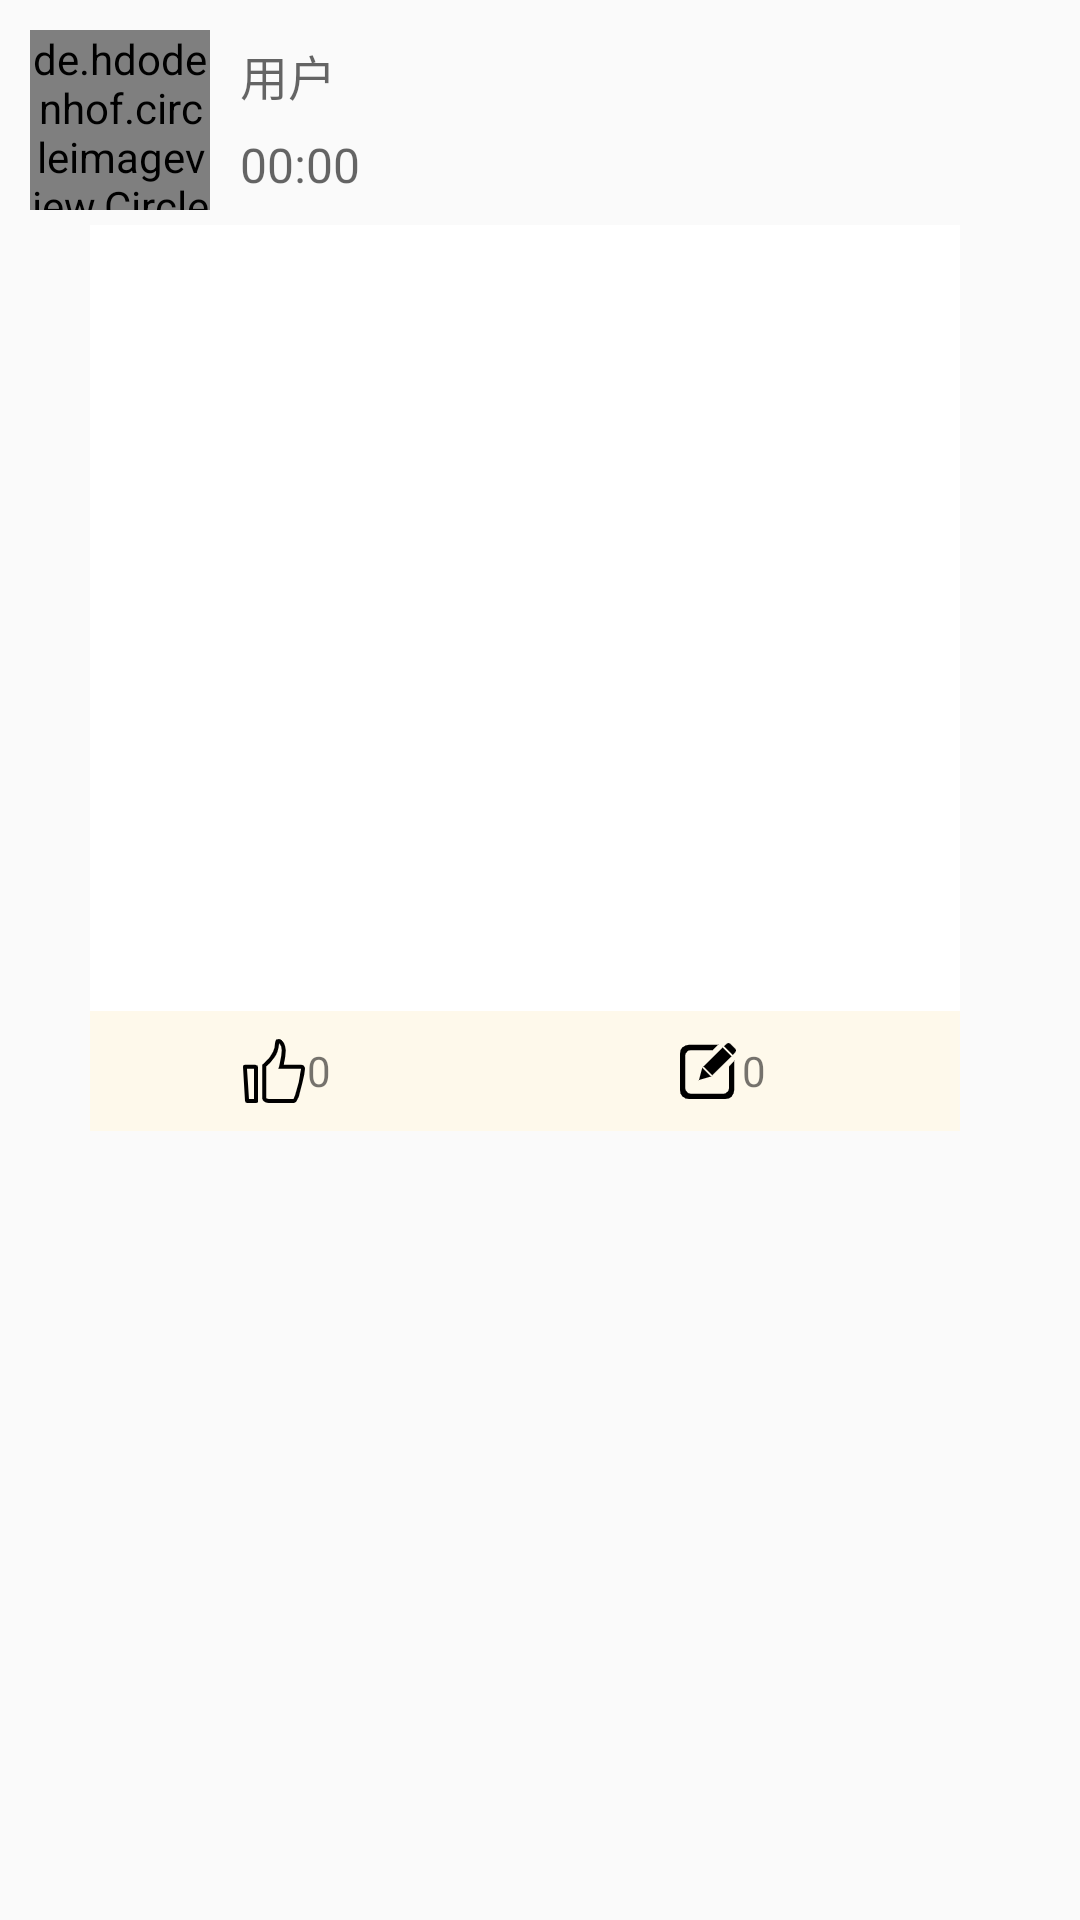

This screen was rendered from an Android layout file. Write that file and the resources it references.
<!-- AndroidManifest.xml: application theme Theme.AppCompat.Light.NoActionBar -->
<!-- res/layout/adapter_fragment_discover_recycler_item.xml -->
<?xml version="1.0" encoding="utf-8"?>
<LinearLayout
    xmlns:android="http://schemas.android.com/apk/res/android"
    android:layout_width="match_parent"
    android:layout_height="wrap_content"
    android:orientation="vertical"
    android:paddingStart="10dp"
    android:paddingEnd="20dp"
    android:layout_marginTop="10dp">

        <LinearLayout
            android:layout_width="match_parent"
            android:layout_height="60dp"
            android:orientation="horizontal"
            android:layout_marginTop="10dp"
            android:gravity="center_vertical">

            <de.hdodenhof.circleimageview.CircleImageView
                android:layout_width="60dp"
                android:layout_height="match_parent"
                android:id="@+id/discover_headimage"
                android:scaleType="centerCrop" />

            <LinearLayout
                android:layout_width="0dp"
                android:layout_height="match_parent"
                android:orientation="vertical"
                android:layout_marginLeft="10dp"
                android:layout_weight="7">

                <TextView
                    android:layout_width="wrap_content"
                    android:layout_height="0dp"
                    android:textSize="@dimen/smallSize"
                    android:hint="用户"
                    android:id="@+id/discover_name"
                    android:layout_weight="1"
                    android:gravity="center"
                    android:textColor="@color/colorBlack"/>

                <TextView
                    android:layout_width="wrap_content"
                    android:layout_height="0dp"
                    android:textSize="@dimen/smallSize"
                    android:hint="00:00"
                    android:layout_weight="1"
                    android:gravity="center"
                    android:id="@+id/discover_time"/>
            </LinearLayout>







        </LinearLayout>

        <LinearLayout
            android:layout_width="match_parent"
            android:layout_height="wrap_content"
            android:orientation="vertical"
            android:layout_marginStart="20dp"
            android:layout_marginTop="5dp"
            android:layout_marginEnd="20dp"
            android:background="@color/colorWhite"
            android:id="@+id/discover_ll">

            <ImageView
                android:layout_width="match_parent"
                android:layout_height="170dp"
                android:scaleType="centerCrop"
                android:id="@+id/discover_image"
                android:layout_gravity="center_horizontal" />

            <TextView
                android:layout_width="match_parent"
                android:layout_height="wrap_content"
                android:gravity="center"
                android:id="@+id/discover_content"
                android:textSize="@dimen/normalSize"
                android:layout_marginTop="@dimen/commonPadding"
                android:textColor="@color/colorBlack"
                android:layout_marginStart="@dimen/largerPadding"
                android:layout_marginEnd="@dimen/largerPadding"/>

            <TextView
                android:layout_width="match_parent"
                android:layout_height="55dp"
                android:gravity="center"
                android:id="@+id/discover_author"
                android:textSize="@dimen/normalSize"
                android:layout_marginStart="@dimen/largerPadding"
                android:layout_marginEnd="@dimen/largerPadding"/>

            <LinearLayout
                android:layout_width="match_parent"
                android:layout_height="40dp"
                android:orientation="horizontal"
                android:background="@color/colorYellowTint">

                <ImageView
                    android:layout_width="0dp"
                    android:layout_height="match_parent"
                    android:layout_weight="1"
                    android:src="@mipmap/ic_discover_star2"
                    android:scaleType="center"
                    android:id="@+id/discover_star"
                    android:paddingLeft="50dp"/>

                <TextView
                    android:layout_width="0dp"
                    android:layout_height="match_parent"
                    android:layout_weight="1"
                    android:id="@+id/discover_starnum"
                    android:gravity="center_vertical"
                    android:text="0" />

                <ImageView
                    android:layout_width="0dp"
                    android:layout_height="match_parent"
                    android:layout_weight="1"
                    android:text="0"
                    android:gravity="center"
                    android:id="@+id/discover_comment"
                    android:src="@mipmap/ic_discover_comment"
                    android:scaleType="center"
                    android:paddingLeft="50dp"/>

                <TextView
                    android:layout_width="0dp"
                    android:layout_height="match_parent"
                    android:layout_weight="1"
                    android:text="0"
                    android:gravity="center_vertical"
                    android:id="@+id/discover_comment_commentnum"/>


            </LinearLayout>
        </LinearLayout>

    <LinearLayout
        android:layout_width="match_parent"
        android:layout_height="50dp"
        android:orientation="horizontal"
        android:visibility="gone"
        android:id="@+id/discover_flushll">

        <View
            android:layout_width="0dp"
            android:layout_height="match_parent"
            android:layout_weight="5"/>

        <ImageButton
            android:layout_width="0dp"
            android:layout_height="50dp"
            android:layout_weight="2"
            android:id="@+id/discover_hide"
            android:textSize="@dimen/normalSize"
            android:src="@mipmap/ic_flush"
            android:textColor="@color/colorGrayDark"
            android:gravity="center"
            android:background="@color/colorGrayTint" />

        <View
            android:layout_width="0dp"
            android:layout_height="match_parent"
            android:layout_weight="5"/>
    </LinearLayout>

</LinearLayout>
<!-- resources referenced by this layout -->
<resources>
  <color name="colorBlack">#000000</color>
  <color name="colorGrayDark">#b9b2b2</color>
  <color name="colorGrayTint">#efefef</color>
  <color name="colorWhite">#ffffff</color>
  <color name="colorYellowTint">#fef9eb</color>
  <dimen name="commonPadding">10dp</dimen>
  <dimen name="largerPadding">15dp</dimen>
  <dimen name="normalSize">20sp</dimen>
  <dimen name="smallSize">16sp</dimen>
  <!-- mipmap ic_discover_comment: png bitmap (mipmap-xxhdpi, 1217 bytes) -->
  <!-- mipmap ic_discover_star2: png bitmap (mipmap-xxhdpi, 1612 bytes) -->
  <!-- mipmap ic_dropdown: png bitmap (mipmap-xxhdpi, 665 bytes) -->
  <!-- mipmap ic_flush: png bitmap (mipmap-xxhdpi, 1437 bytes) -->
</resources>
